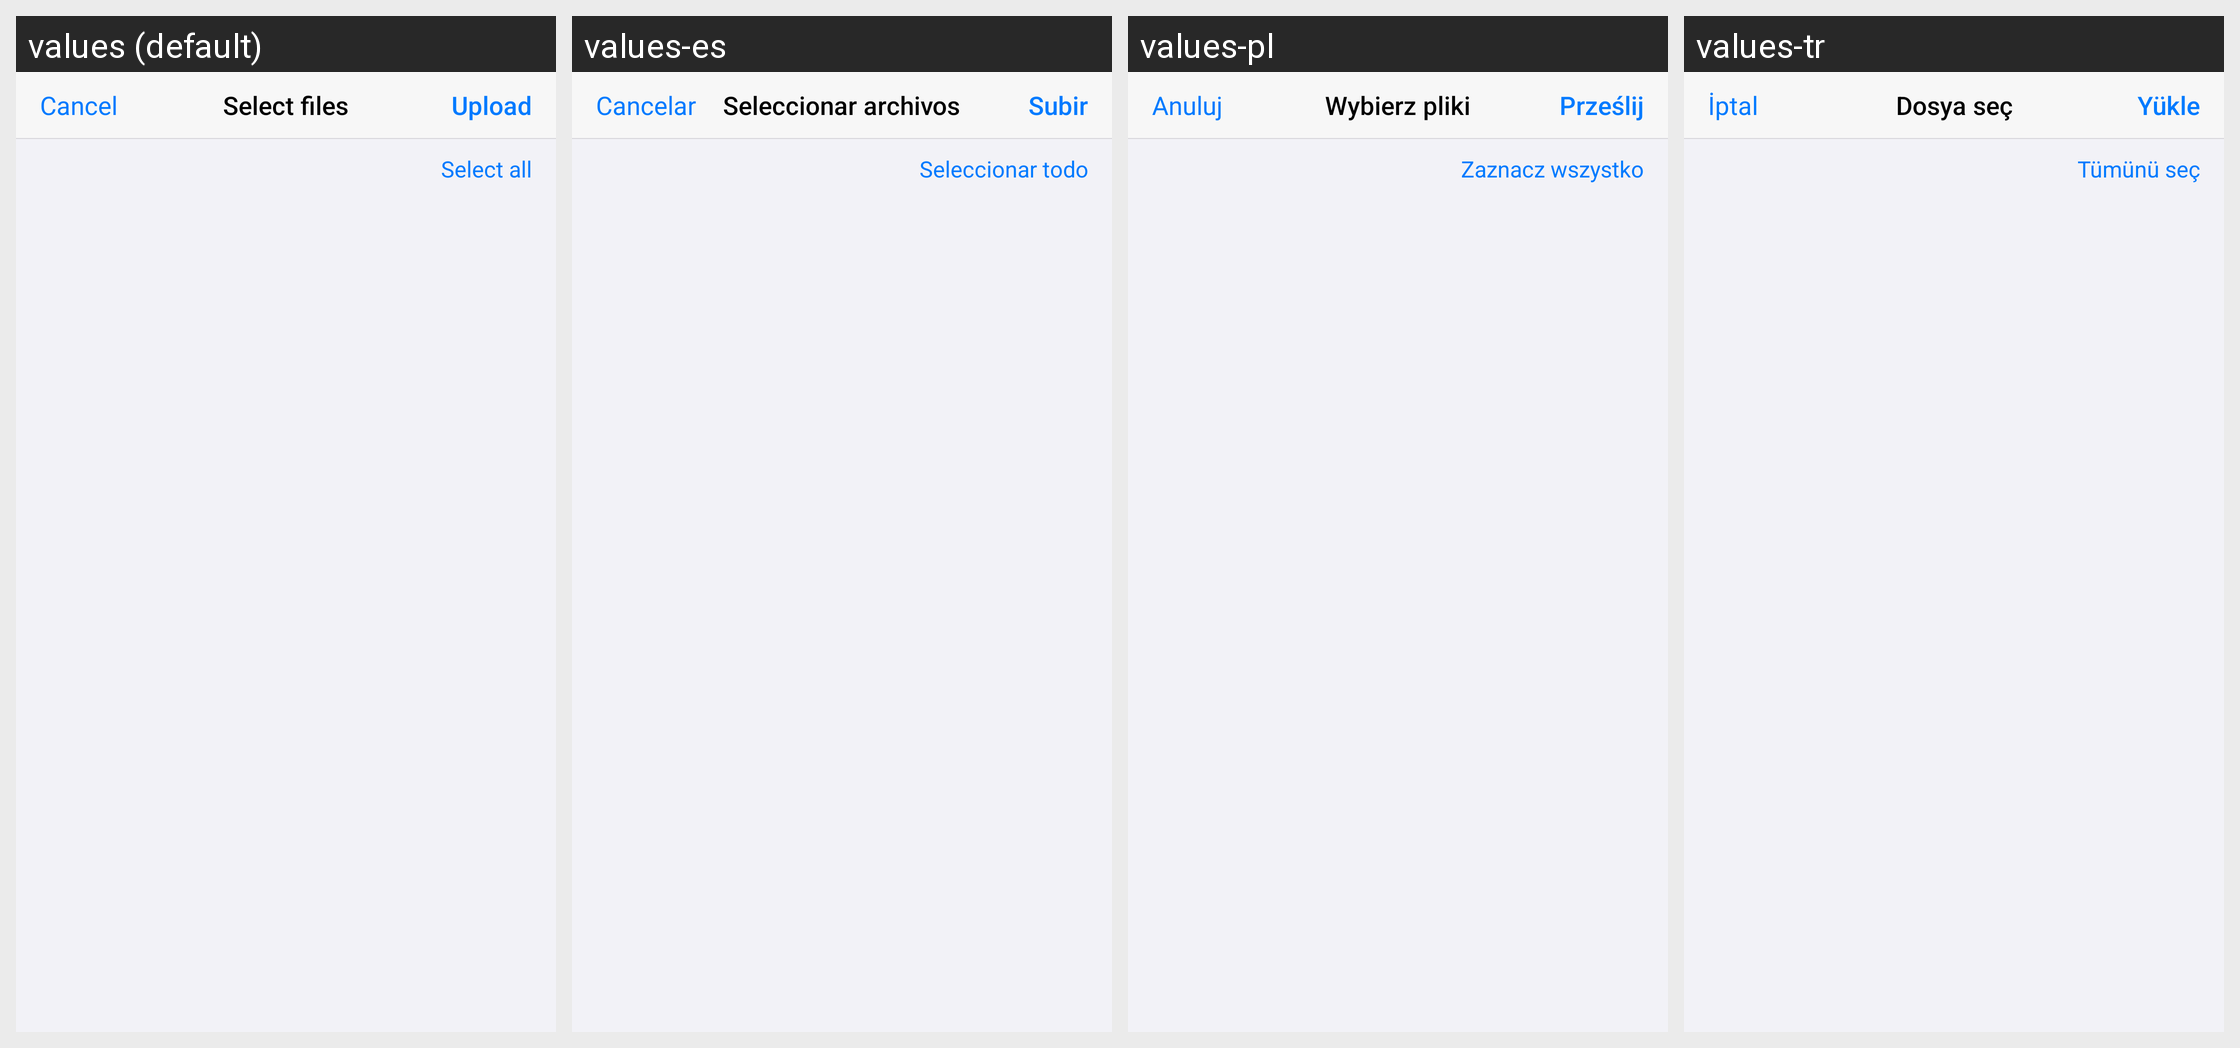

This grid shows one Android layout under several languages. Give, for every string resource on the screen, its name, the default text and each shown locale's text.
Android screen res/layout/dialog_library_picker.xml rendered under 4 locales, left to right: values (default), values-es, values-pl, values-tr. Device: Nexus 5 (rendered at 1080×1920; each locale shown at half size, 540×960, under a caption strip naming it); theme Theme.Epub_reader.
Other locales in the repository, not shown: values-ar, values-de, values-fr, values-hi, values-in, values-it, values-ja, values-ko, values-pt, values-tl, values-vi, values-zh.
Strings drawn on this screen, with the default value and each locale's value (text and hints the layout hard-codes, and strings that could not be matched under every locale, appear in the picture but are not listed):

cancel
  values: Cancel
  values-es: Cancelar
  values-pl: Anuluj
  values-tr: İptal

select_files
  values: Select files
  values-es: Seleccionar archivos
  values-pl: Wybierz pliki
  values-tr: Dosya seç

upload
  values: Upload
  values-es: Subir
  values-pl: Prześlij
  values-tr: Yükle

select_all
  values: Select all
  values-es: Seleccionar todo
  values-pl: Zaznacz wszystko
  values-tr: Tümünü seç
